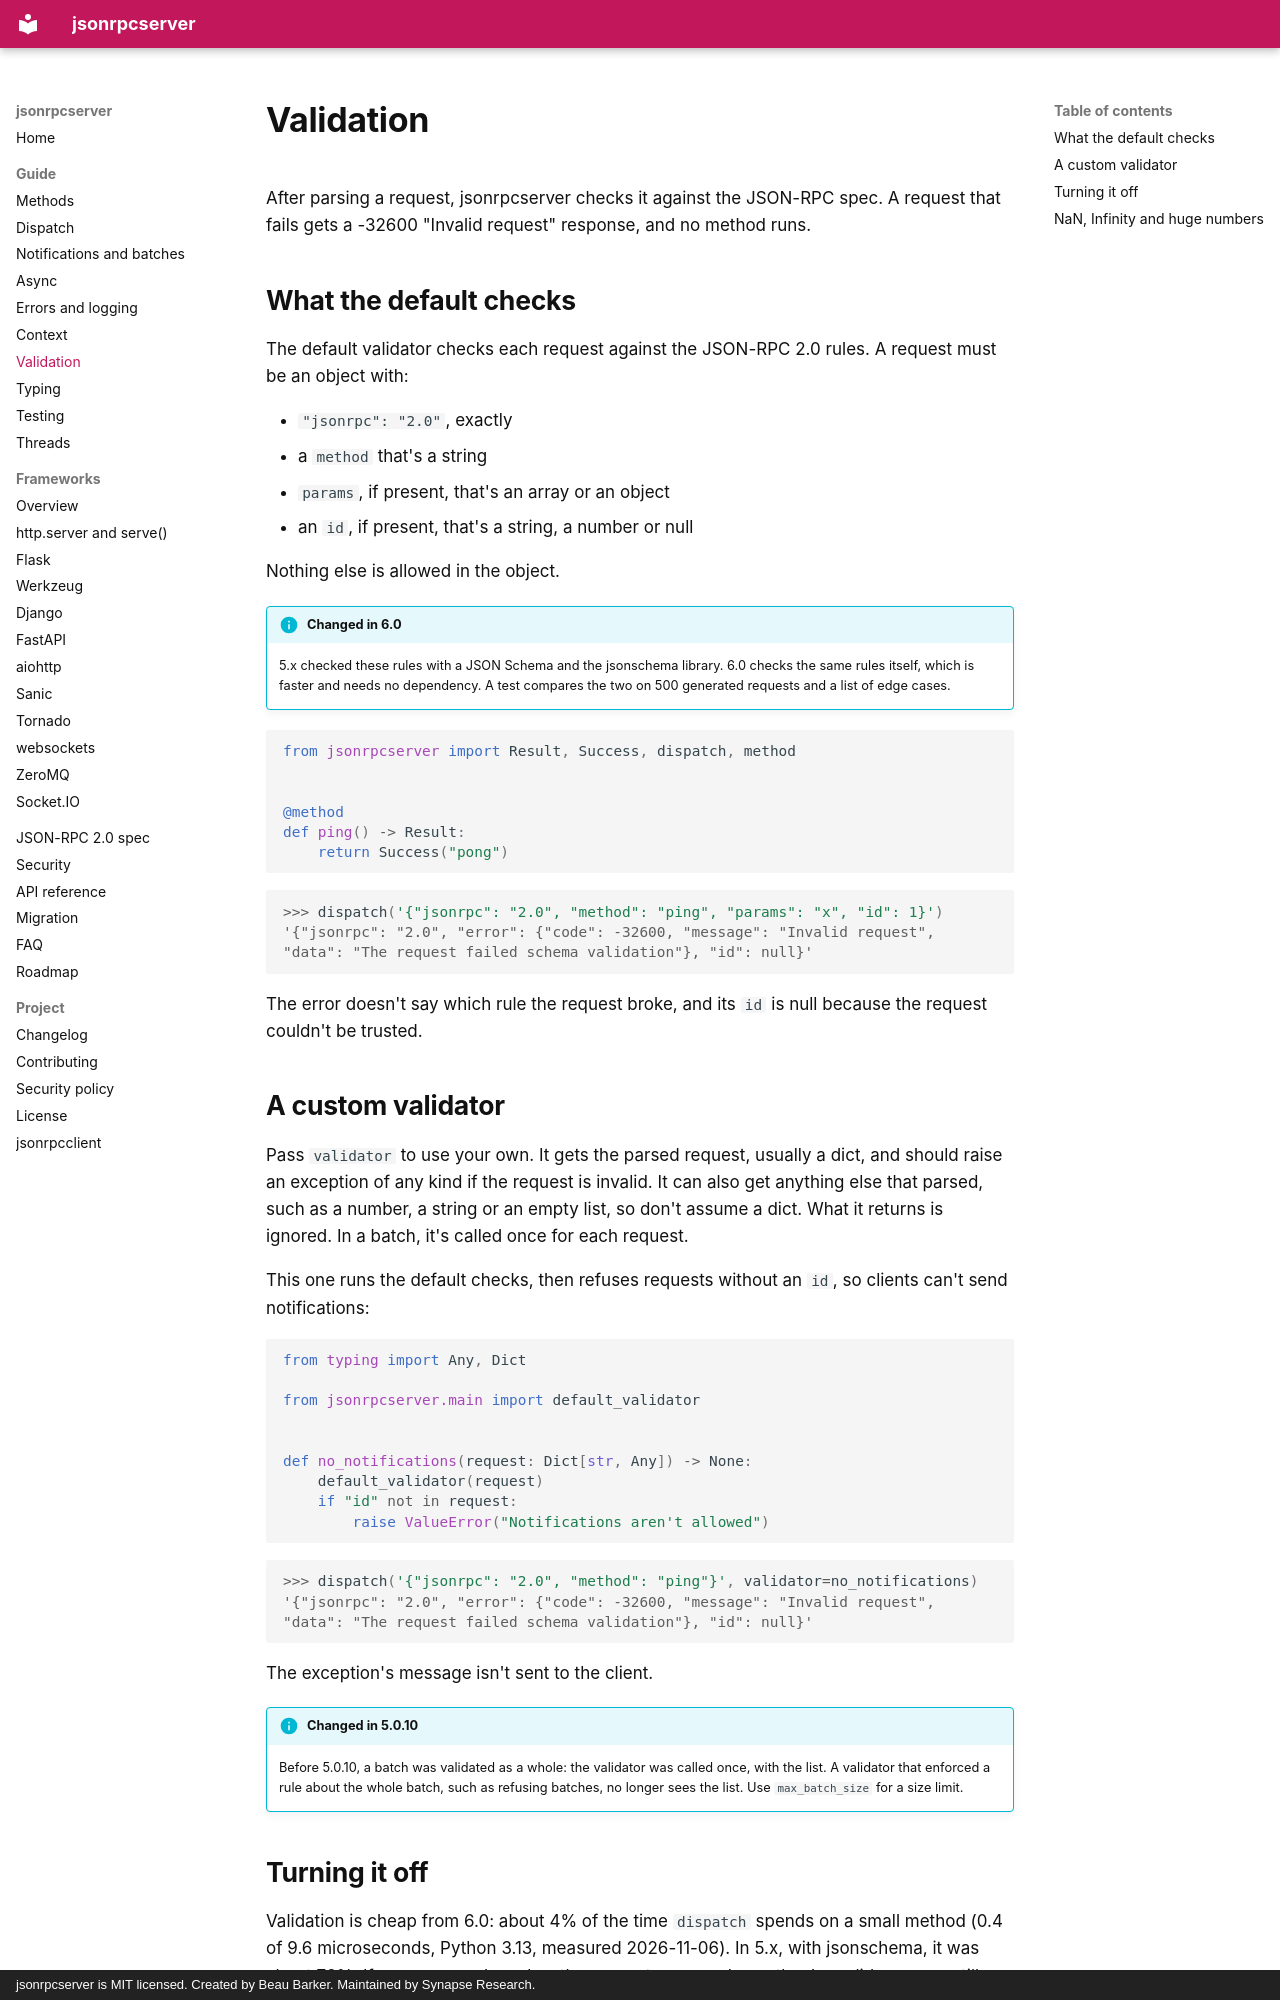

repository: bensynapse/jsonrpcserver · page: validation/index.html · generator: mkdocs · copyright: jsonrpcserver is MIT licensed. Created by Beau Barker. Maintained by Synapse Research.

---
description: How jsonrpcserver validates JSON-RPC requests. What the default validator checks, custom validators, what you lose by turning it off, and rejecting NaN.
---

# Validation

After parsing a request, jsonrpcserver checks it against the JSON-RPC spec.
A request that fails gets a -32600 "Invalid request" response, and no method
runs.

## What the default checks

The default validator checks each request against the JSON-RPC 2.0 rules. A
request must be an object with:

- `"jsonrpc": "2.0"`, exactly
- a `method` that's a string
- `params`, if present, that's an array or an object
- an `id`, if present, that's a string, a number or null

Nothing else is allowed in the object.

!!! info "Changed in 6.0"
    5.x checked these rules with a JSON Schema and the jsonschema library.
    6.0 checks the same rules itself, which is faster and needs no
    dependency. A test compares the two on 500 generated requests and a list of
    edge cases.

```python
from jsonrpcserver import Result, Success, dispatch, method


@method
def ping() -> Result:
    return Success("pong")
```

```pycon
>>> dispatch('{"jsonrpc": "2.0", "method": "ping", "params": "x", "id": 1}')
'{"jsonrpc": "2.0", "error": {"code": -32600, "message": "Invalid request", "data": "The request failed schema validation"}, "id": null}'
```

The error doesn't say which rule the request broke, and its `id` is null
because the request couldn't be trusted.

## A custom validator

Pass `validator` to use your own. It gets the parsed request, usually a
dict, and should raise an exception of any kind if the request is invalid.
It can also get anything else that parsed, such as a number, a string or an
empty list, so don't assume a dict. What it
returns is ignored. In a batch, it's called once for each request.

This one runs the default checks, then refuses requests without an `id`, so
clients can't send notifications:

```python
from typing import Any, Dict

from jsonrpcserver.main import default_validator


def no_notifications(request: Dict[str, Any]) -> None:
    default_validator(request)
    if "id" not in request:
        raise ValueError("Notifications aren't allowed")
```

```pycon
>>> dispatch('{"jsonrpc": "2.0", "method": "ping"}', validator=no_notifications)
'{"jsonrpc": "2.0", "error": {"code": -32600, "message": "Invalid request", "data": "The request failed schema validation"}, "id": null}'
```

The exception's message isn't sent to the client.

!!! info "Changed in 5.0.10"
    Before 5.0.10, a batch was validated as a whole: the validator was called
    once, with the list. A validator that enforced a rule about the whole
    batch, such as refusing batches, no longer sees the list. Use
    `max_batch_size` for a size limit.
